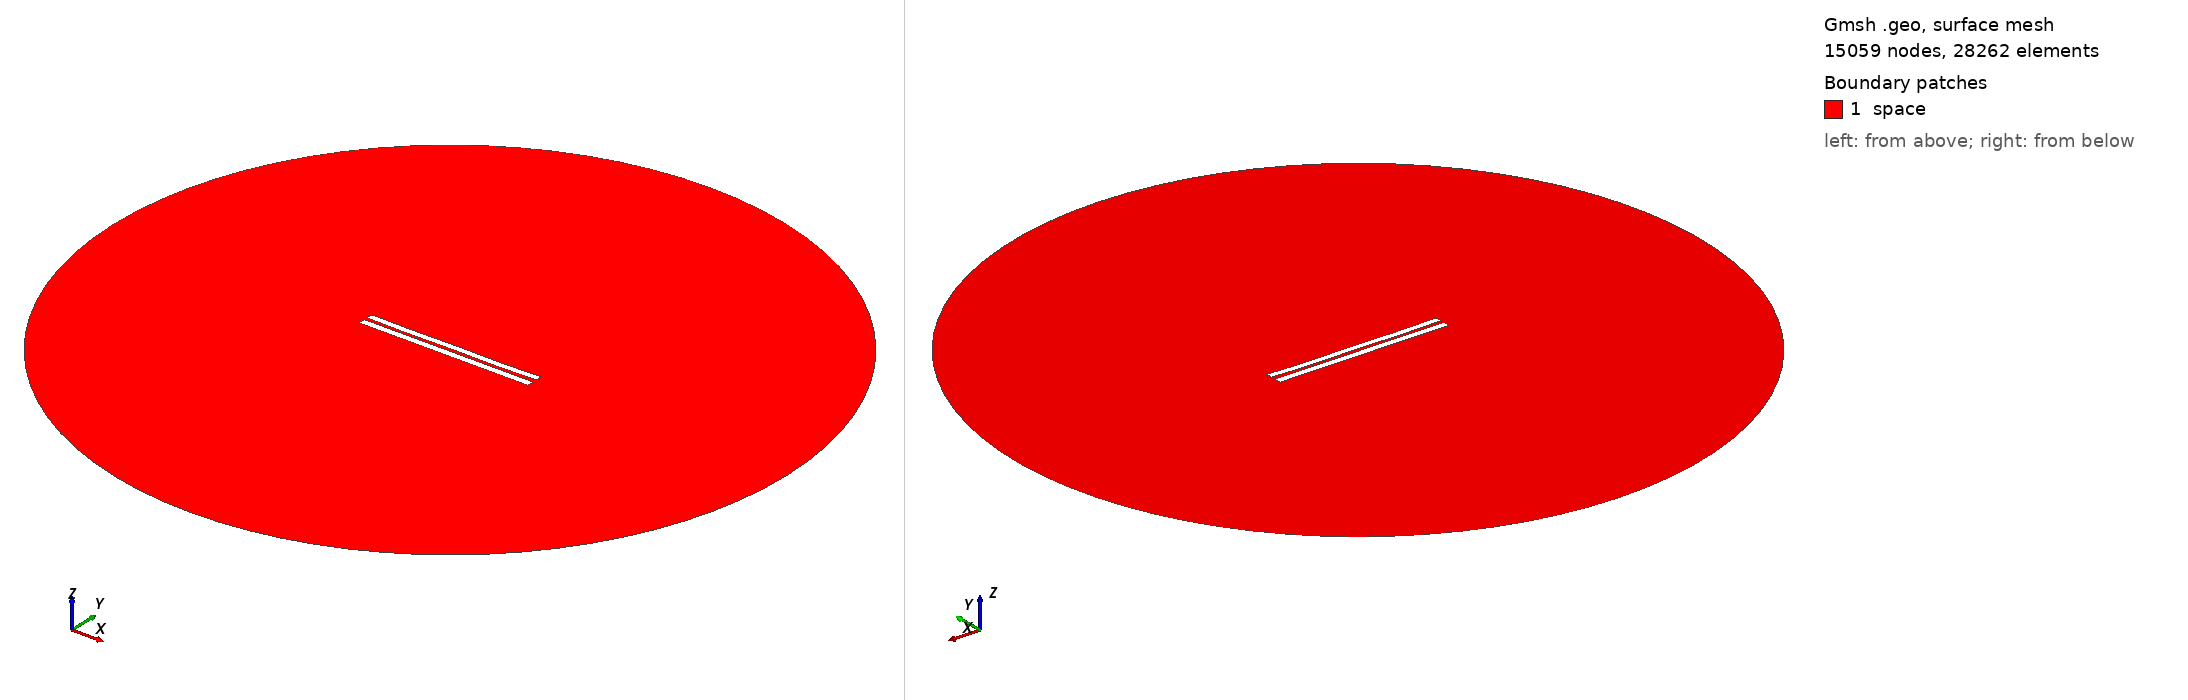

Gmsh geometry script, surface-meshed: 15059 nodes, 28262 surface elements. Boundary patches (legend numbers): 1 space. Left view from above one corner, right view from below the opposite corner. Legend entries are the model's physical surfaces. The drawing asked Gmsh for element sizes between 1% and 20% of the model's largest extent; the script's own settings can give other sizes.

=== 598.geo (drawn) ===
//---------------------------------------
// Geometry kernel
//---------------------------------------

SetFactory("OpenCASCADE");



//---------------------------------------
// Parameters of the geometry
//---------------------------------------

// Overetch of the upper plate
overetch = 0.125;

// Distance between the plates
distance = 2.0;

// Discretization over the x axis (for the deformation)
nx = 50; 

// Length of the plate
L = 100 - overetch; 

// Number of modes
n = 4; 

// 1st mode coefficient
coeff(1) = 0.0;
beta(1) = 0.596864 * 3.1415926535 / L;

// 2nd mode coefficient
coeff(2) = -0.15;
beta(2) = 1.49418 * 3.1415926535 / L;

// 3rd mode coefficient
coeff(3) = 0.0;
beta(3) = 2.50025 * 3.1415926535 / L;

// 4th mode coefficient
coeff(4) = -0.15;
beta(4) = 3.49999 * 3.1415926535 / L;



//---------------------------------------
// Upper plate (deformed rectangle)
//---------------------------------------

// Coordiantes of the upper plate
xmin = -50;
xmax = 50 - overetch;

// Height of the upper plate
yheight = 4 - 2 * overetch;

// Indexes of the points
UpperID[] = {};
LowerID[] = {};
LeftID[] = {};
RightID[] = {};

// Point index
p = 1;

// Horizontal edges
For i In {1:nx}
    x = xmin + (i-1)*(xmax - xmin)/(nx-1);

    y_bottom = distance / 2 + overetch;
    For j In {1:n}
        C = (Cosh(beta(j)*L) + Cos(beta(j)*L)) / (Sinh(beta(j)*L) + Sin(beta(j)*L));
        y_bottom  = y_bottom + coeff(j) * (Cosh(beta(j)*(x+50)) - Cos(beta(j)*(x+50)) - C * (Sinh(beta(j)*(x+50)) - Sin(beta(j)*(x+50))));
    EndFor

    y_top = y_bottom + yheight;

    Point(p) = {x, y_top, 0, 1.0};
    UpperID[i] = p;
    p = p + 1;

    Point(p) = {x, y_bottom, 0, 1.0};
    LowerID[i] = p;
    p = p + 1;
EndFor

// Create point lists
UpperPts[] = {}; LowerPts[] = {};
For i In {1:nx}
  UpperPts[] += {UpperID[i]};
  LowerPts[] += {LowerID[i]};
EndFor

// Build splines
Spline(1) = {UpperPts[]};
Spline(2) = {LowerPts[]};
Line(3) = {LowerPts[nx-1], UpperPts[nx-1]};
Line(4) = {LowerPts[0], UpperPts[0]};

// Build the plane surface
Curve Loop(1) = {2, 3, -1, -4};
Plane Surface(1) = {1};



//---------------------------------------
// Lower plate (rectangle)
//---------------------------------------

// Vertices
Point(1001) = {-50, -1, 0, 1.0};
Point(1002) = { 50, -1, 0, 1.0};
Point(1003) = { 50,  -5, 0, 1.0};
Point(1004) = {-50,  -5, 0, 1.0};

// Edges
Line(5) = {1001, 1002};
Line(6) = {1002, 1003};
Line(7) = {1003, 1004};
Line(8) = {1004, 1001};

// Plane surface
Line Loop(2) = {5, 6, 7, 8};
Plane Surface(2) = {2}; 



//---------------------------------------
// Outer (fictious) boundary
//---------------------------------------

// Points
Point(1005) = {0, 0, 0};       // Center
Point(1006) = {200, 0, 0};     // Start point
Point(1007) = {0, 200, 0};     // 90 degrees
Point(1008) = {-200, 0, 0};    // 180 degrees
Point(1009) = {0, -200, 0};    // 270 degrees

// Circle arcs (each needs start, center, end)
Circle(9) = {1006, 1005, 1007};
Circle(10) = {1007, 1005, 1008};
Circle(11) = {1008, 1005, 1009};
Circle(12) = {1009, 1005, 1006};

// Plane surface for the entire domain
Curve Loop(3) = {9, 10, 11, 12};
Surface(3) = {3};

// Subtract the plates from the whole domain to obtain the actual domain where we want to solve the equations
BooleanDifference{ Surface{3}; Delete; }{ Surface{1}; Surface{2}; Delete; }




//---------------------------------------
// Transfinite Lines/Curves
//---------------------------------------

// Set the number of points on the boundaries
r = 12;
d = 0.15;

// Plates
Transfinite Curve {1} = 50*r/4 Using Progression 1;
Transfinite Line {2} = 50*r Using Progression 1;
Transfinite Curve {3, 4} = 2*r Using Progression 1+d;
Transfinite Line {5} = 50*r Using Progression 1;
Transfinite Line {7} = 50*r/4 Using Progression 1;
Transfinite Line {6} = 2*r Using Progression 1+d;
Transfinite Line {8} = 2*r Using Progression 1-d;

// Outer boundary
Transfinite Line {9, 10, 11, 12} = 20 Using Progression 1;



//---------------------------------------
// Physical groups
//---------------------------------------                

// Physical curves (boundaries)
Physical Line("force_segment", 10) = {2};
Physical Line("upper_plate", 11) = {1, 3, 4};
Physical Line("lower_plate", 12) = {5, 6, 7, 8};
Physical Line("boundary", 20) = {9, 10, 11, 12};

// Physical Surfaces
Physical Surface("space", 30) = {3};



//---------------------------------------
// 6. Generate the Mesh
//---------------------------------------

// 2D mesh generation
Mesh 2;
